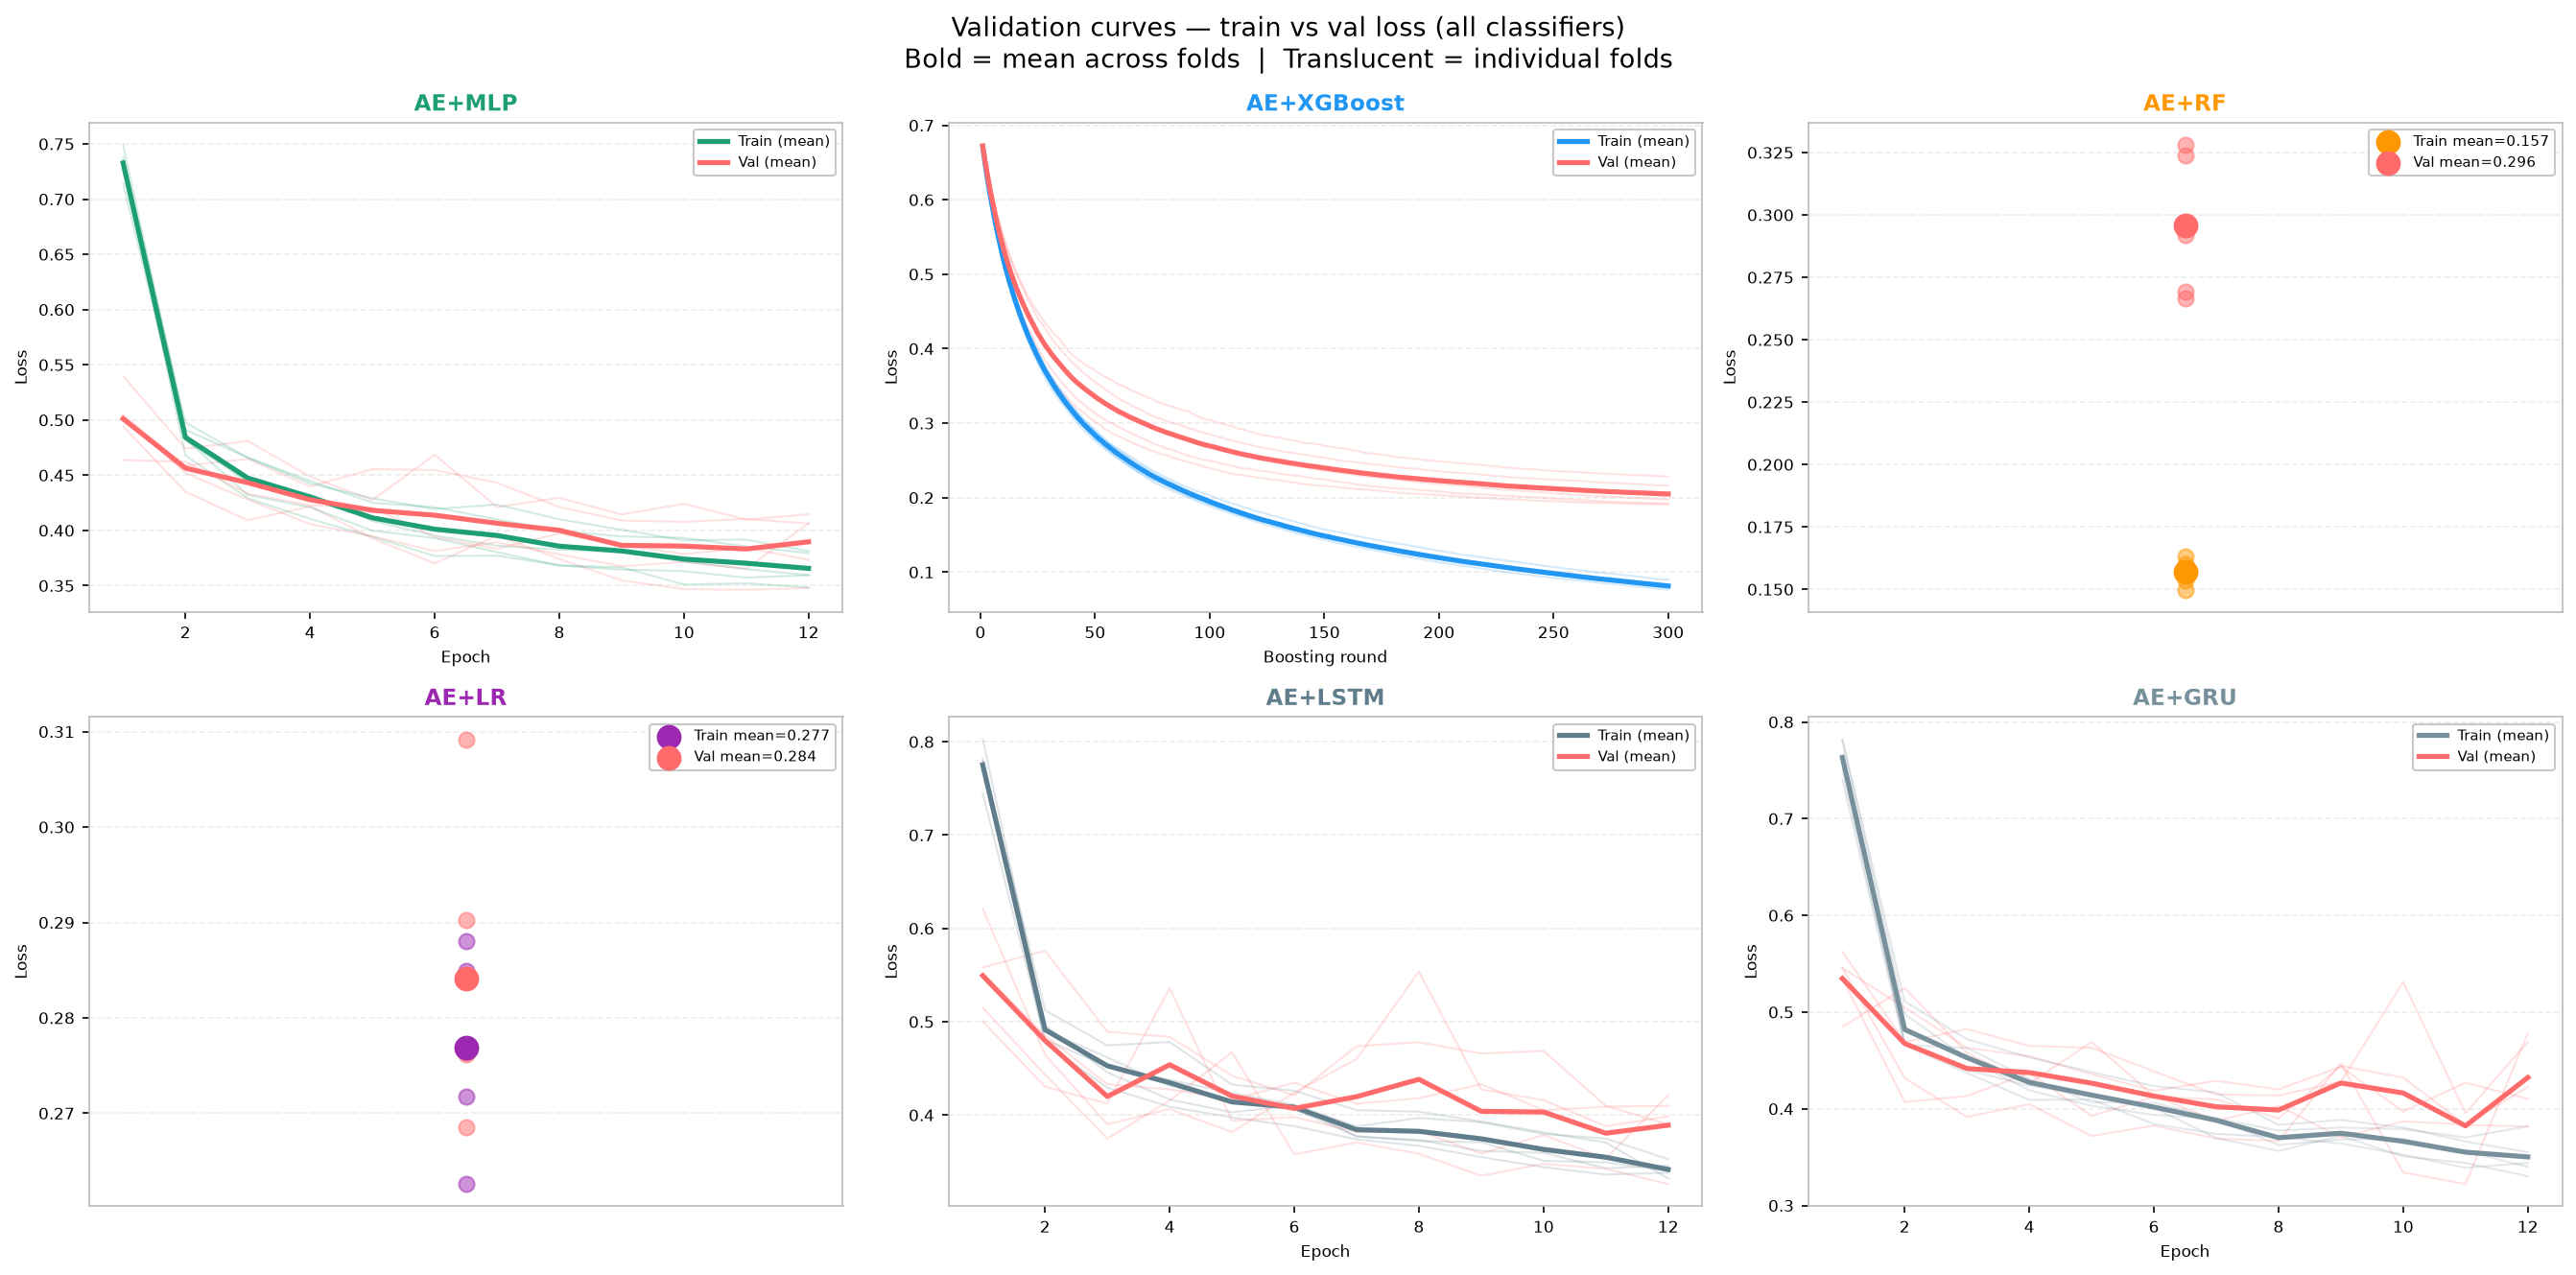

The data file committed next to this chart (first rows):
model, fold, split, step, loss
AE+MLP, 1, train, 1, 0.7274
AE+MLP, 1, train, 2, 0.4818
AE+MLP, 1, train, 3, 0.444
AE+MLP, 1, train, 4, 0.4326
AE+MLP, 1, train, 5, 0.4086
AE+MLP, 1, train, 6, 0.3954
AE+MLP, 1, train, 7, 0.3862
AE+MLP, 1, train, 8, 0.3826
AE+MLP, 1, train, 9, 0.3807
AE+MLP, 1, train, 10, 0.3717
AE+MLP, 1, train, 11, 0.365
AE+MLP, 1, train, 12, 0.3595
AE+MLP, 2, train, 1, 0.7351
AE+MLP, 2, train, 2, 0.4679
AE+MLP, 2, train, 3, 0.4292
AE+MLP, 2, train, 4, 0.4105
AE+MLP, 2, train, 5, 0.3943
AE+MLP, 2, train, 6, 0.3769
AE+MLP, 2, train, 7, 0.3772
AE+MLP, 2, train, 8, 0.3683
AE+MLP, 2, train, 9, 0.3666
AE+MLP, 2, train, 10, 0.351
AE+MLP, 2, train, 11, 0.3521
AE+MLP, 2, train, 12, 0.3484
AE+MLP, 3, train, 1, 0.7144
AE+MLP, 3, train, 2, 0.4828
AE+MLP, 3, train, 3, 0.4322
AE+MLP, 3, train, 4, 0.421
AE+MLP, 3, train, 5, 0.3999
AE+MLP, 3, train, 6, 0.393
AE+MLP, 3, train, 7, 0.3804
AE+MLP, 3, train, 8, 0.3683
AE+MLP, 3, train, 9, 0.3646
AE+MLP, 3, train, 10, 0.3632
AE+MLP, 3, train, 11, 0.3572
AE+MLP, 3, train, 12, 0.3595
AE+MLP, 4, train, 1, 0.7492
AE+MLP, 4, train, 2, 0.4912
AE+MLP, 4, train, 3, 0.466
AE+MLP, 4, train, 4, 0.4449
AE+MLP, 4, train, 5, 0.4251
AE+MLP, 4, train, 6, 0.421
AE+MLP, 4, train, 7, 0.41
AE+MLP, 4, train, 8, 0.3994
AE+MLP, 4, train, 9, 0.3946
AE+MLP, 4, train, 10, 0.3933
AE+MLP, 4, train, 11, 0.3855
AE+MLP, 4, train, 12, 0.3795
AE+MLP, 5, train, 1, 0.7378
AE+MLP, 5, train, 2, 0.4977
AE+MLP, 5, train, 3, 0.4659
AE+MLP, 5, train, 4, 0.4426
AE+MLP, 5, train, 5, 0.4292
AE+MLP, 5, train, 6, 0.4194
AE+MLP, 5, train, 7, 0.4234
AE+MLP, 5, train, 8, 0.4101
AE+MLP, 5, train, 9, 0.4006
AE+MLP, 5, train, 10, 0.3911
AE+MLP, 5, train, 11, 0.3917
AE+MLP, 5, train, 12, 0.3813
... 3,320 more rows
